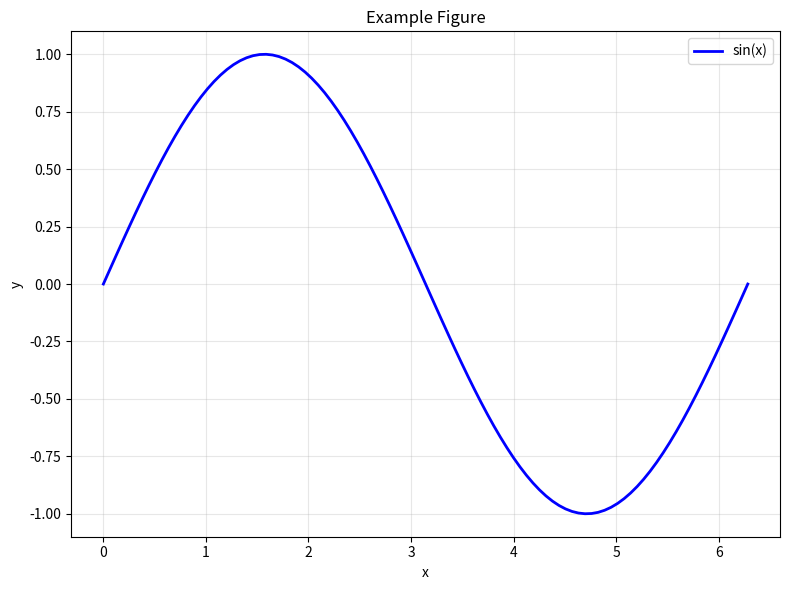

Write Python code to recreate this figure.
#!/usr/bin/env python3
"""Example figure script for rxiv-maker."""

import matplotlib.pyplot as plt
import numpy as np

# Generate example data
x = np.linspace(0, 2 * np.pi, 100)
y = np.sin(x)

# Create the plot
plt.figure(figsize=(8, 6))
plt.plot(x, y, "b-", linewidth=2, label="sin(x)")
plt.xlabel("x")
plt.ylabel("y")
plt.title("Example Figure")
plt.legend()
plt.grid(True, alpha=0.3)

# Save the figure directly (rxiv-maker handles the directory)
plt.tight_layout()
plt.savefig("Figure__example.png", dpi=300, bbox_inches="tight")
plt.close()

print("✅ Example figure generated successfully!")
